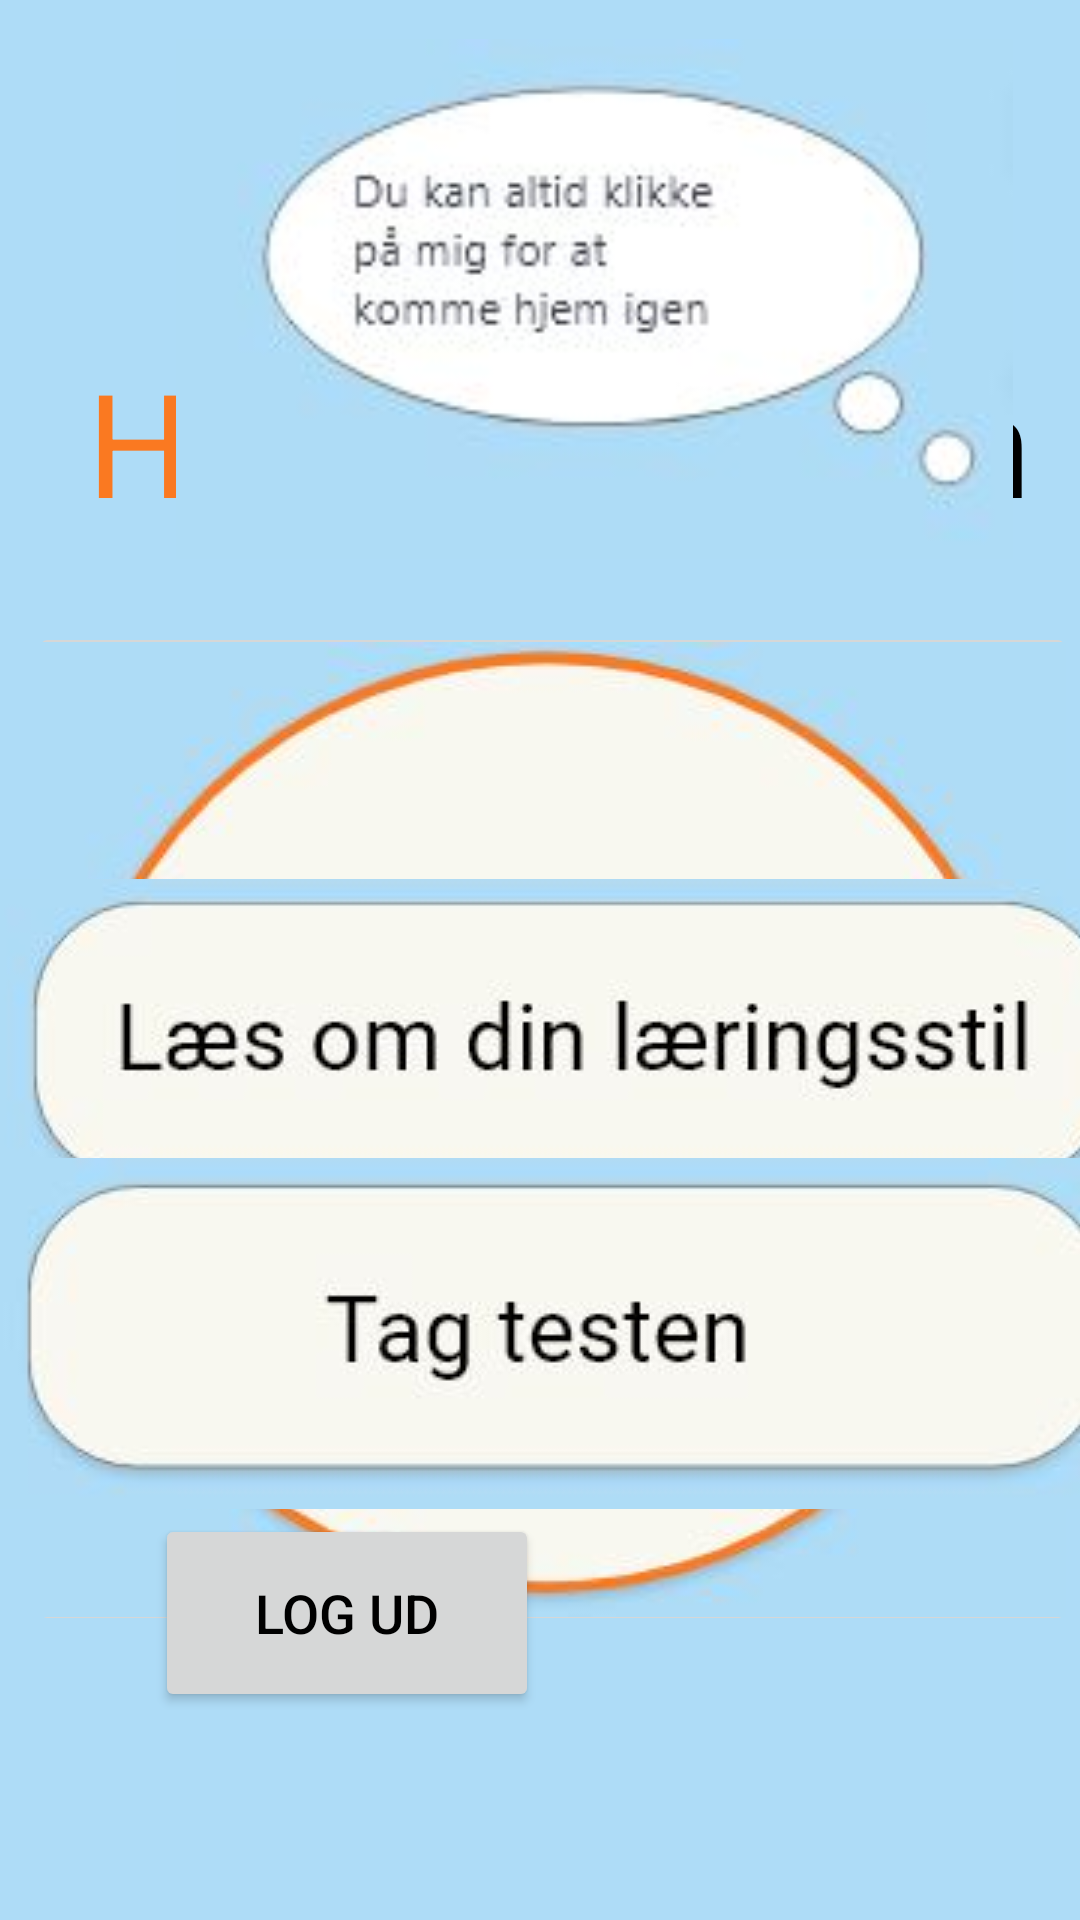

The Android layout XML behind this screen, and the referenced resources:
<!-- AndroidManifest.xml: application theme Theme.AppCompat.Light.NoActionBar.FullScreen -->
<!-- res/layout/activity_brugerside_efter_test.xml -->
<?xml version="1.0" encoding="utf-8"?>
<androidx.constraintlayout.widget.ConstraintLayout xmlns:android="http://schemas.android.com/apk/res/android"
    xmlns:app="http://schemas.android.com/apk/res-auto"
    xmlns:tools="http://schemas.android.com/tools"
    android:layout_width="match_parent"
    android:layout_height="match_parent"
    android:background="#AEDCF7"
    tools:context=".BrugersideEfterTest">

    <TextView
        android:id="@+id/HejBrugersideTextView"
        android:layout_width="wrap_content"
        android:layout_height="wrap_content"
        android:text="Hej"
        android:textColor="#FA7921"
        android:textSize="48dp"
        app:layout_constraintBottom_toBottomOf="parent"
        app:layout_constraintEnd_toEndOf="parent"
        app:layout_constraintHorizontal_bias="0.1"
        app:layout_constraintStart_toStartOf="parent"
        app:layout_constraintTop_toTopOf="parent"
        app:layout_constraintVertical_bias="0.19999999" />

    <TextView
        android:id="@+id/BrugernavnText"
        android:layout_width="wrap_content"
        android:layout_height="wrap_content"
        android:text="Brugernavn"
        android:textColor="#000000"
        android:textSize="48dp"
        app:layout_constraintBottom_toBottomOf="parent"
        app:layout_constraintEnd_toEndOf="parent"
        app:layout_constraintHorizontal_bias="0.03"
        app:layout_constraintStart_toEndOf="@+id/HejBrugersideTextView"
        app:layout_constraintTop_toTopOf="parent"
        app:layout_constraintVertical_bias="0.19999999" />

    <ImageView
        android:id="@+id/LogoLoggedIn"
        android:layout_width="311dp"
        android:layout_height="327dp"
        app:layout_constraintBottom_toBottomOf="parent"
        app:layout_constraintEnd_toEndOf="parent"
        app:layout_constraintHorizontal_bias="0.968"
        app:layout_constraintStart_toStartOf="parent"
        app:layout_constraintTop_toTopOf="parent"
        app:layout_constraintVertical_bias="0.049"
        app:srcCompat="@drawable/raevlogo" />

    <Button
        android:id="@+id/Logudbtn"
        android:layout_width="128dp"
        android:layout_height="66dp"
        android:text="Log ud"
        android:textColor="#000000"
        android:textSize="18sp"
        app:layout_constraintBottom_toBottomOf="parent"
        app:layout_constraintEnd_toEndOf="parent"
        app:layout_constraintHorizontal_bias="0.223"
        app:layout_constraintStart_toStartOf="parent"
        app:layout_constraintTop_toTopOf="parent"
        app:layout_constraintVertical_bias="0.879" />

    <ImageButton
        android:id="@+id/OpgaverBtn"
        android:layout_width="349dp"
        android:layout_height="338dp"
        app:layout_constraintBottom_toBottomOf="parent"
        app:layout_constraintEnd_toEndOf="parent"
        app:layout_constraintHorizontal_bias="0.876"
        app:layout_constraintStart_toStartOf="parent"
        app:layout_constraintTop_toTopOf="parent"
        app:layout_constraintVertical_bias="0.686"
        app:srcCompat="@drawable/opgaverknap" />

    <ImageButton
        android:id="@+id/LaeringBtn"
        android:layout_width="388dp"
        android:layout_height="112dp"
        app:layout_constraintBottom_toBottomOf="parent"
        app:layout_constraintEnd_toEndOf="parent"
        app:layout_constraintHorizontal_bias="0.135"
        app:layout_constraintStart_toStartOf="parent"
        app:layout_constraintTop_toTopOf="parent"
        app:layout_constraintVertical_bias="0.555"
        app:srcCompat="@drawable/laeslaeringsstil" />

    <ImageButton
        android:id="@+id/TagTestbtn"
        android:layout_width="388dp"
        android:layout_height="118dp"
        app:layout_constraintBottom_toBottomOf="parent"
        app:layout_constraintEnd_toEndOf="parent"
        app:layout_constraintHorizontal_bias="0.135"
        app:layout_constraintStart_toStartOf="parent"
        app:layout_constraintTop_toTopOf="parent"
        app:layout_constraintVertical_bias="0.738"
        app:srcCompat="@drawable/tagtest" />

    <ImageView
        android:id="@+id/TankebobbelLoggedIn"
        android:layout_width="279dp"
        android:layout_height="178dp"
        app:layout_constraintBottom_toBottomOf="parent"
        app:layout_constraintEnd_toEndOf="parent"
        app:layout_constraintHorizontal_bias="0.723"
        app:layout_constraintStart_toStartOf="parent"
        app:layout_constraintTop_toTopOf="parent"
        app:layout_constraintVertical_bias="0.023"
        app:srcCompat="@drawable/raevtekst" />

</androidx.constraintlayout.widget.ConstraintLayout>
<!-- resources referenced by this layout -->
<resources>
  <!-- drawable laeslaeringsstil: png bitmap (drawable, 13995 bytes) -->
  <!-- drawable opgaverknap: png bitmap (drawable, 16555 bytes) -->
  <!-- drawable raevtekst: png bitmap (drawable, 11524 bytes) -->
  <!-- drawable tagtest: png bitmap (drawable, 12021 bytes) -->
  <style name="Theme.AppCompat.Light.NoActionBar.FullScreen" parent="@style/Theme.AppCompat.Light.NoActionBar">
          <item name="android:windowNoTitle">true</item>
          <item name="android:windowActionBar">false</item>
          <item name="android:windowFullscreen">true</item>
          <item name="android:windowContentOverlay">@null</item>
      </style>
</resources>
